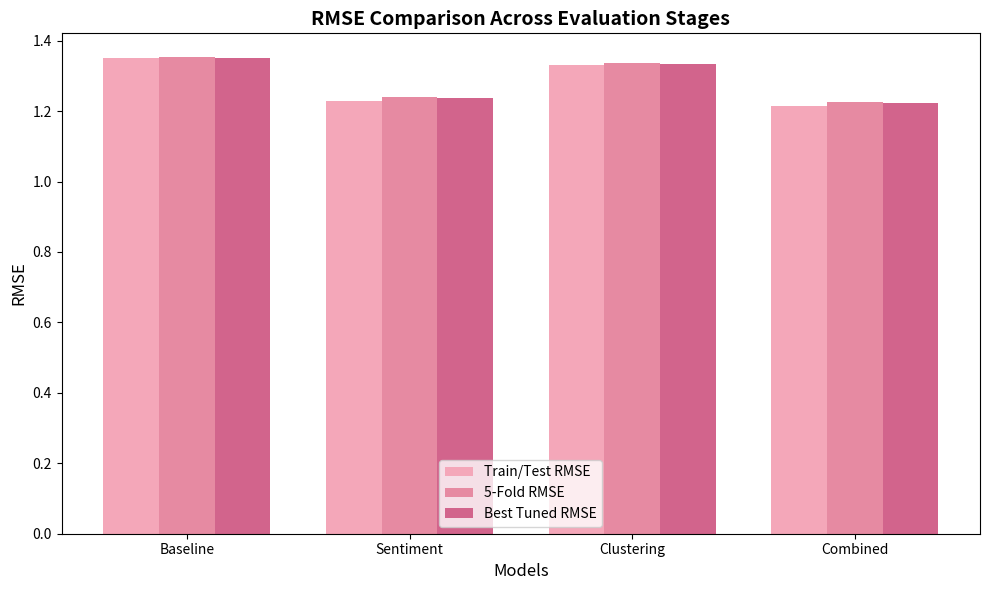
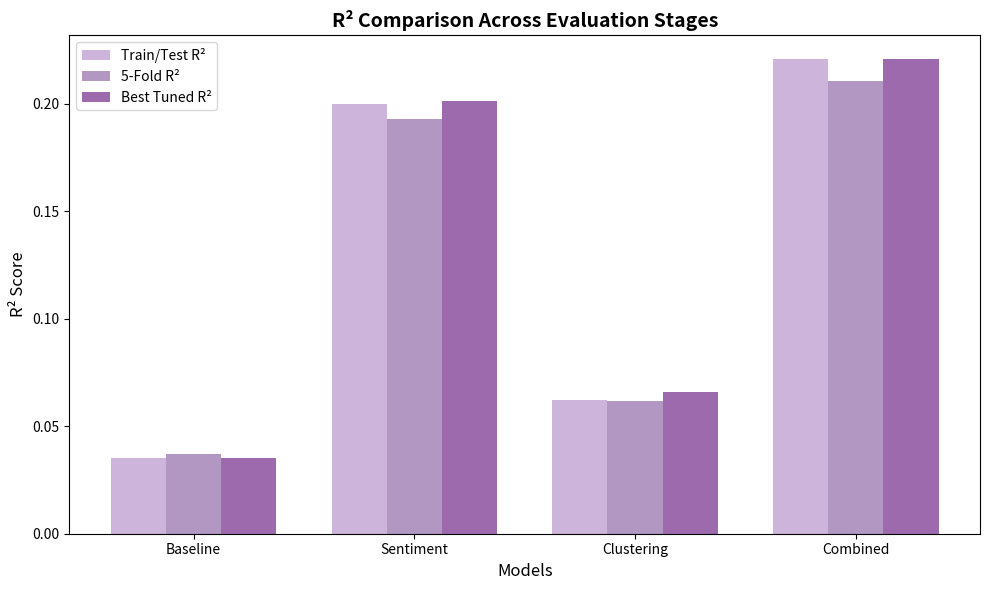

Write the Python code that produced these figures, in order.
import matplotlib.pyplot as plt
import numpy as np

#model names
models = ["Baseline", "Sentiment", "Clustering", "Combined"]

#RMSE values
train_test_rmse = [1.3500, 1.2293, 1.3312, 1.2133]
cv_rmse = [1.3531, 1.2388, 1.3356, 1.2250]
tuned_rmse = [1.3521, 1.2384, 1.3339, 1.2229]

#R² values
train_test_r2 = [0.0353, 0.2001, 0.0620, 0.2208]
cv_r2 = [0.0370, 0.1928, 0.0618, 0.2107]
tuned_r2 = [0.0354, 0.2012, 0.0657, 0.2208]

#X positions and width
x = np.arange(len(models))
width = 0.25

#plot 1: RMSE
plt.figure(figsize=(10, 6))
plt.bar(x - width, train_test_rmse, width, label='Train/Test RMSE', color='#f4a7b9')
plt.bar(x, cv_rmse, width, label='5-Fold RMSE', color='#e68aa2')
plt.bar(x + width, tuned_rmse, width, label='Best Tuned RMSE', color='#d2648c')

plt.xlabel("Models", fontsize=12)
plt.ylabel("RMSE", fontsize=12)
plt.title("RMSE Comparison Across Evaluation Stages", fontsize=14, fontweight='bold')
plt.xticks(x, models)
plt.legend()
plt.tight_layout()
plt.savefig("rmse_comparison.png", dpi=300)
plt.show()

#plot 2: R²
plt.figure(figsize=(10, 6))
plt.bar(x - width, train_test_r2, width, label='Train/Test R²', color='#cdb4db')
plt.bar(x, cv_r2, width, label='5-Fold R²', color='#b197c2')
plt.bar(x + width, tuned_r2, width, label='Best Tuned R²', color='#9d6aae')

plt.xlabel("Models", fontsize=12)
plt.ylabel("R² Score", fontsize=12)
plt.title("R² Comparison Across Evaluation Stages", fontsize=14, fontweight='bold')
plt.xticks(x, models)
plt.legend()
plt.tight_layout()
plt.savefig("r2_comparison.png", dpi=300)
plt.show()
